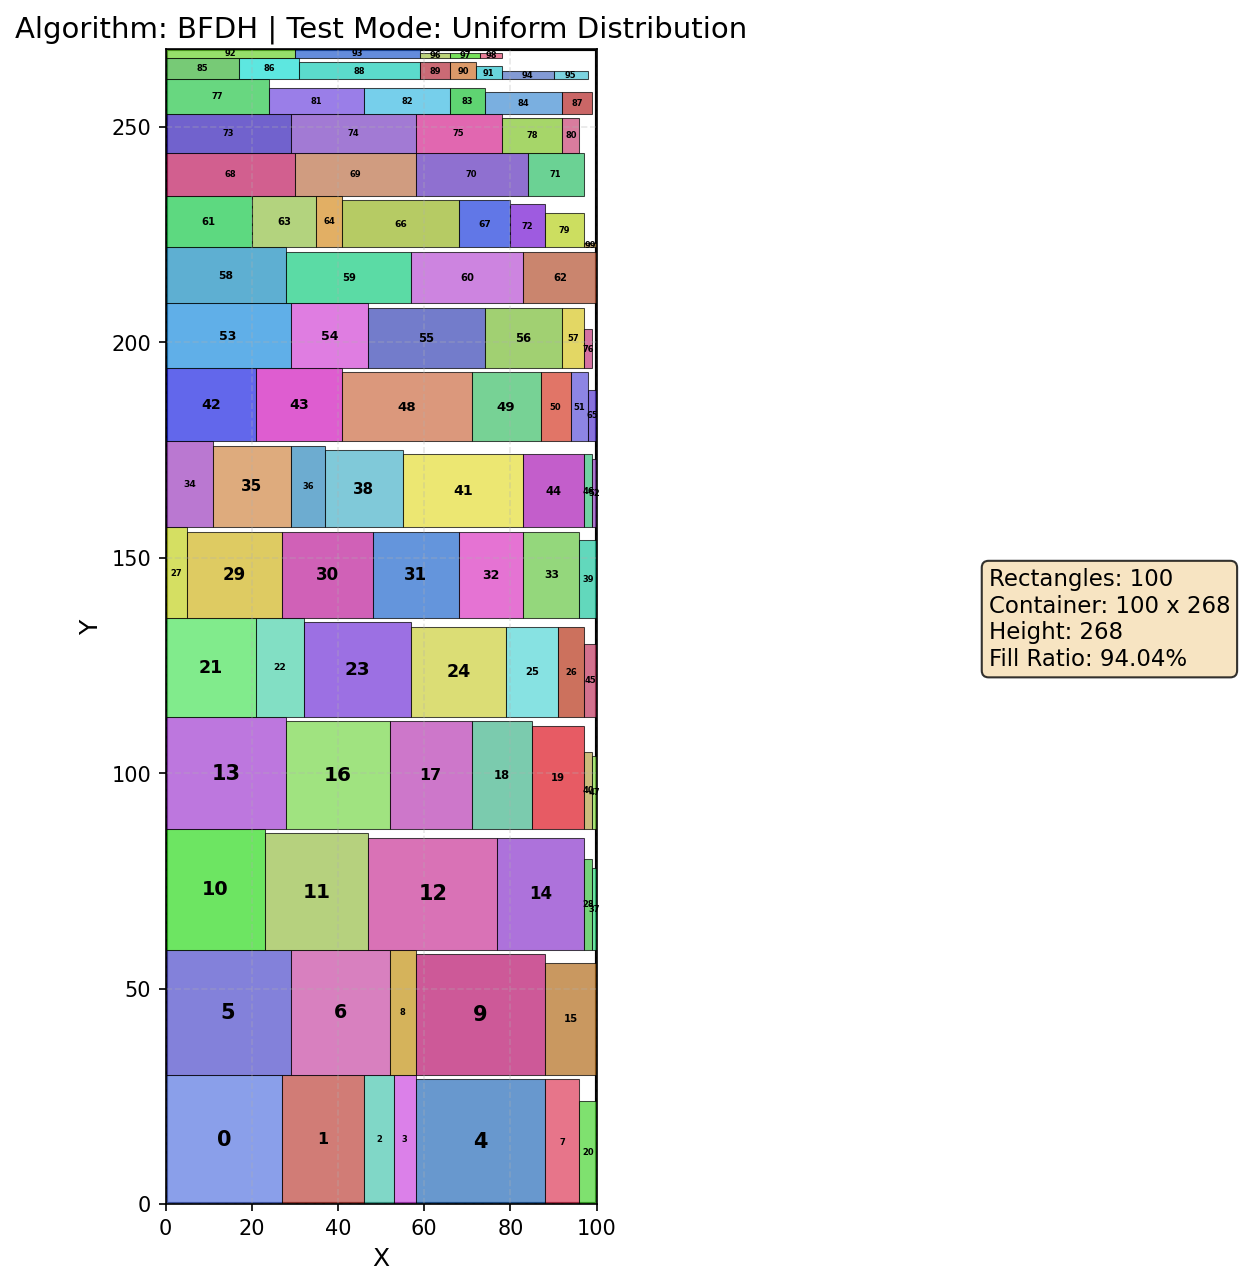

Data behind this chart, as committed beside it:
BFDH, Uniform Distribution, 100, 268, 100, 0.9404
0, 0, 0, 27, 30
1, 27, 0, 19, 30
2, 46, 0, 7, 30
3, 53, 0, 5, 30
4, 58, 0, 30, 29
5, 0, 30, 29, 29
6, 29, 30, 23, 29
7, 88, 0, 8, 29
8, 52, 30, 6, 29
9, 58, 30, 30, 28
10, 0, 59, 23, 28
11, 23, 59, 24, 27
12, 47, 59, 30, 26
13, 0, 87, 28, 26
14, 77, 59, 20, 26
15, 88, 30, 12, 26
16, 28, 87, 24, 25
17, 52, 87, 19, 25
18, 71, 87, 14, 25
19, 85, 87, 12, 24
20, 96, 0, 4, 24
21, 0, 113, 21, 23
22, 21, 113, 11, 23
23, 32, 113, 25, 22
24, 57, 113, 22, 21
25, 79, 113, 12, 21
26, 91, 113, 6, 21
27, 0, 136, 5, 21
28, 97, 59, 2, 21
29, 5, 136, 22, 20
30, 27, 136, 21, 20
31, 48, 136, 20, 20
32, 68, 136, 15, 20
33, 83, 136, 13, 20
34, 0, 157, 11, 20
35, 11, 157, 18, 19
36, 29, 157, 8, 19
37, 99, 59, 1, 19
38, 37, 157, 18, 18
39, 96, 136, 4, 18
40, 97, 87, 2, 18
41, 55, 157, 28, 17
42, 0, 177, 21, 17
43, 21, 177, 20, 17
44, 83, 157, 14, 17
45, 97, 113, 3, 17
46, 97, 157, 2, 17
47, 99, 87, 1, 17
48, 41, 177, 30, 16
49, 71, 177, 16, 16
50, 87, 177, 7, 16
51, 94, 177, 4, 16
52, 99, 157, 1, 16
53, 0, 194, 29, 15
54, 29, 194, 18, 15
55, 47, 194, 27, 14
56, 74, 194, 18, 14
57, 92, 194, 5, 14
58, 0, 209, 28, 13
59, 28, 209, 29, 12
... 40 more rows
